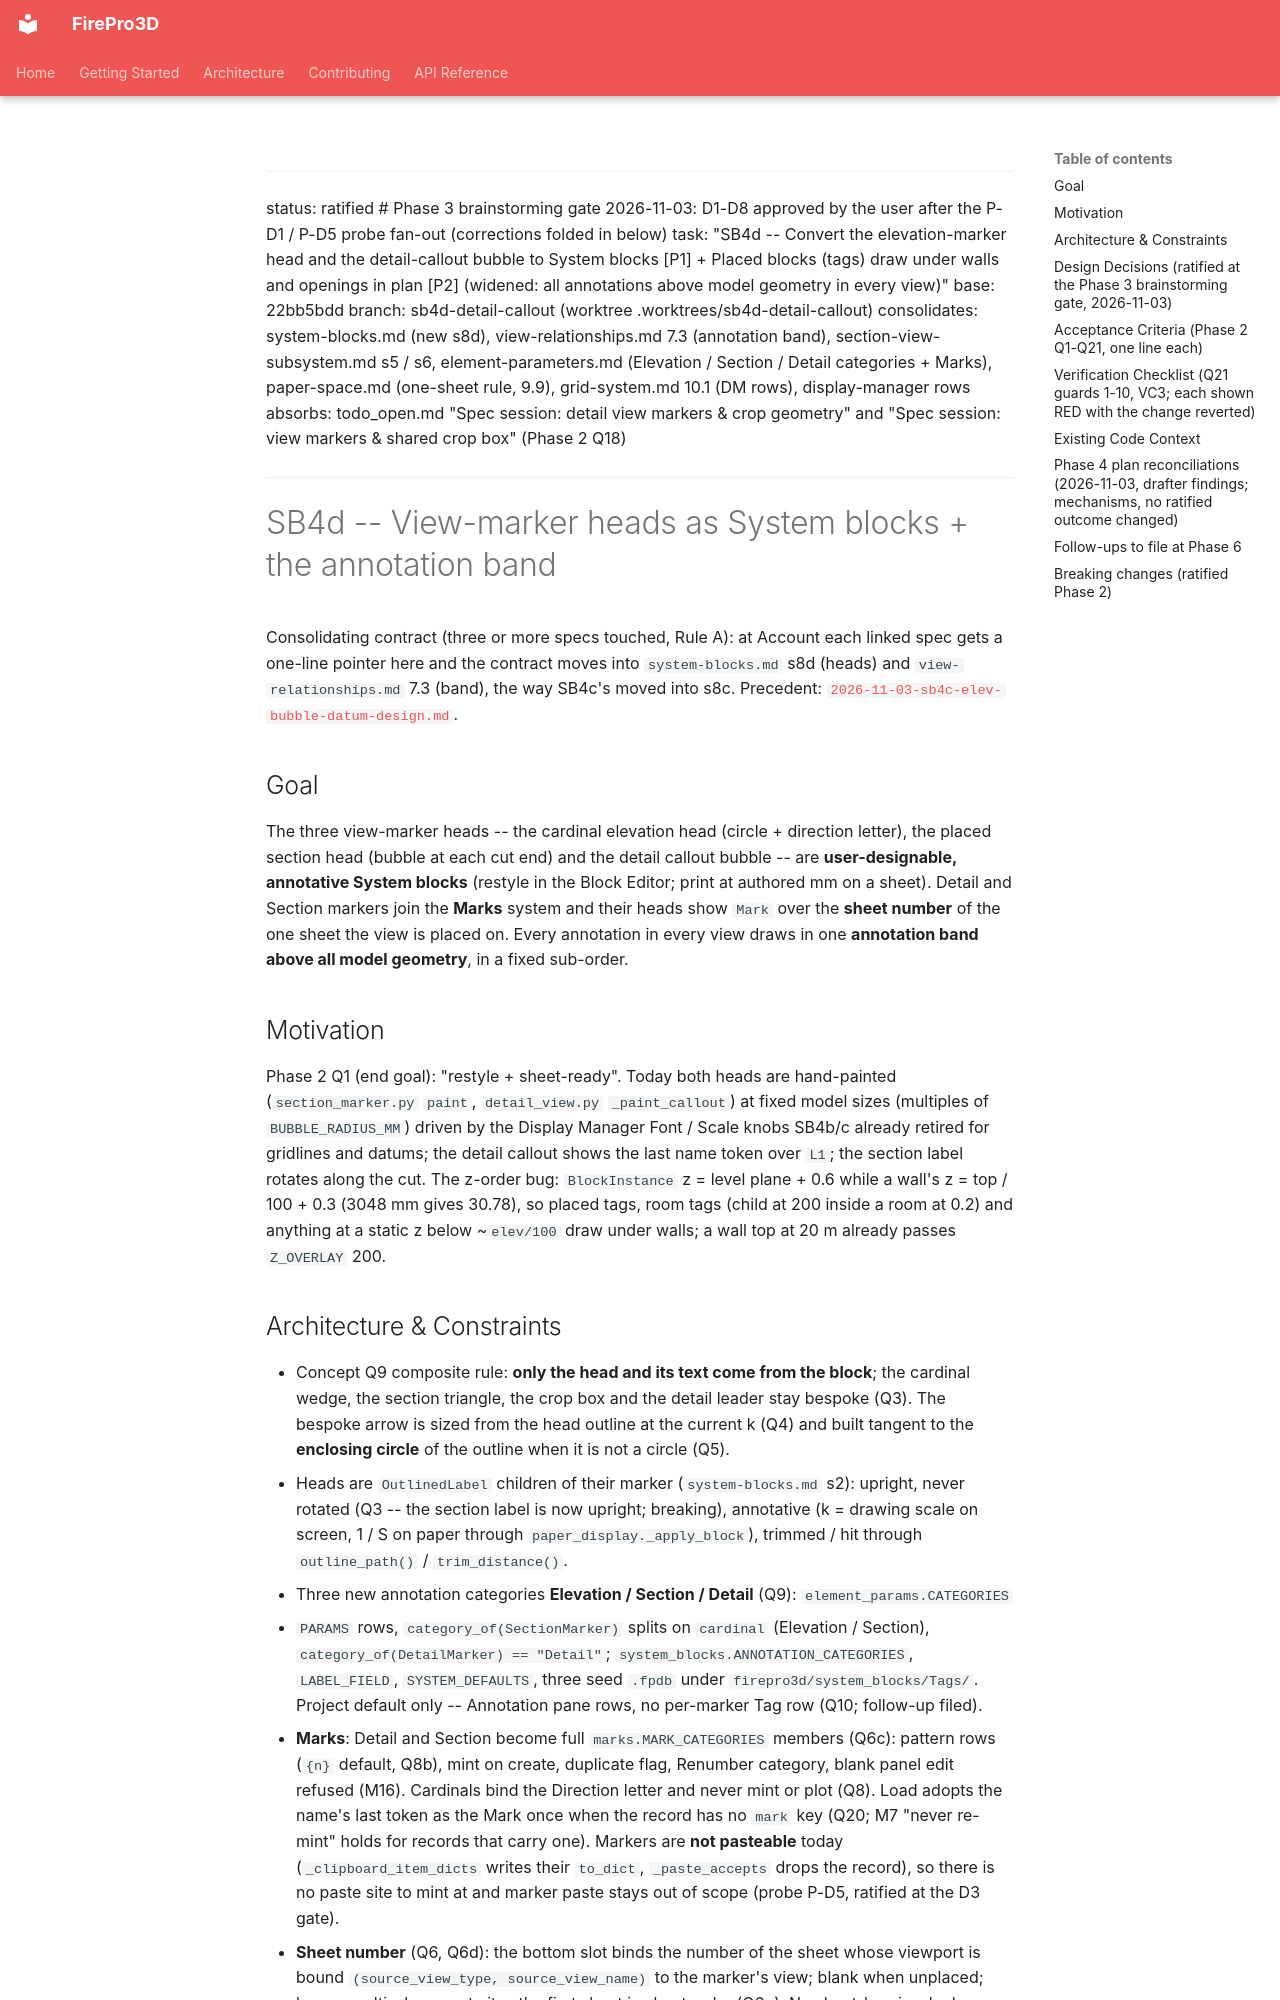

repository: giannivulcano/FirePro-3D · page: superpowers/specs/2026-11-03-sb4d-view-marker-heads-design/index.html · generator: mkdocs

---
status: ratified          # Phase 3 brainstorming gate 2026-11-03: D1-D8 approved by the user after the P-D1 / P-D5 probe fan-out (corrections folded in below)
task: "SB4d -- Convert the elevation-marker head and the detail-callout bubble to System blocks [P1] + Placed blocks (tags) draw under walls and openings in plan [P2] (widened: all annotations above model geometry in every view)"
base: 22bb5bdd
branch: sb4d-detail-callout (worktree .worktrees/sb4d-detail-callout)
consolidates: system-blocks.md (new s8d), view-relationships.md 7.3 (annotation band), section-view-subsystem.md s5 / s6, element-parameters.md (Elevation / Section / Detail categories + Marks), paper-space.md (one-sheet rule, 9.9), grid-system.md 10.1 (DM rows), display-manager rows
absorbs: todo_open.md "Spec session: detail view markers & crop geometry" and "Spec session: view markers & shared crop box" (Phase 2 Q18)
---

# SB4d -- View-marker heads as System blocks + the annotation band

Consolidating contract (three or more specs touched, Rule A): at Account each linked spec gets a
one-line pointer here and the contract moves into `system-blocks.md` s8d (heads) and
`view-relationships.md` 7.3 (band), the way SB4c's moved into s8c. Precedent:
[`2026-11-03-sb4c-elev-bubble-datum-design.md`](2026-11-03-sb4c-elev-bubble-datum-design.md).

## Goal

The three view-marker heads -- the cardinal elevation head (circle + direction letter), the placed
section head (bubble at each cut end) and the detail callout bubble -- are **user-designable,
annotative System blocks** (restyle in the Block Editor; print at authored mm on a sheet). Detail
and Section markers join the **Marks** system and their heads show `Mark` over the **sheet number**
of the one sheet the view is placed on. Every annotation in every view draws in one **annotation
band above all model geometry**, in a fixed sub-order.

## Motivation

Phase 2 Q1 (end goal): "restyle + sheet-ready". Today both heads are hand-painted (`section_marker.py`
`paint`, `detail_view.py` `_paint_callout`) at fixed model sizes (multiples of `BUBBLE_RADIUS_MM`)
driven by the Display Manager Font / Scale knobs SB4b/c already retired for gridlines and datums; the
detail callout shows the last name token over `L1`; the section label rotates along the cut. The
z-order bug: `BlockInstance` z = level plane + 0.6 while a wall's z = top / 100 + 0.3 (3048 mm gives
30.78), so placed tags, room tags (child at 200 inside a room at 0.2) and anything at a static z
below ~`elev/100` draw under walls; a wall top at 20 m already passes `Z_OVERLAY` 200.
